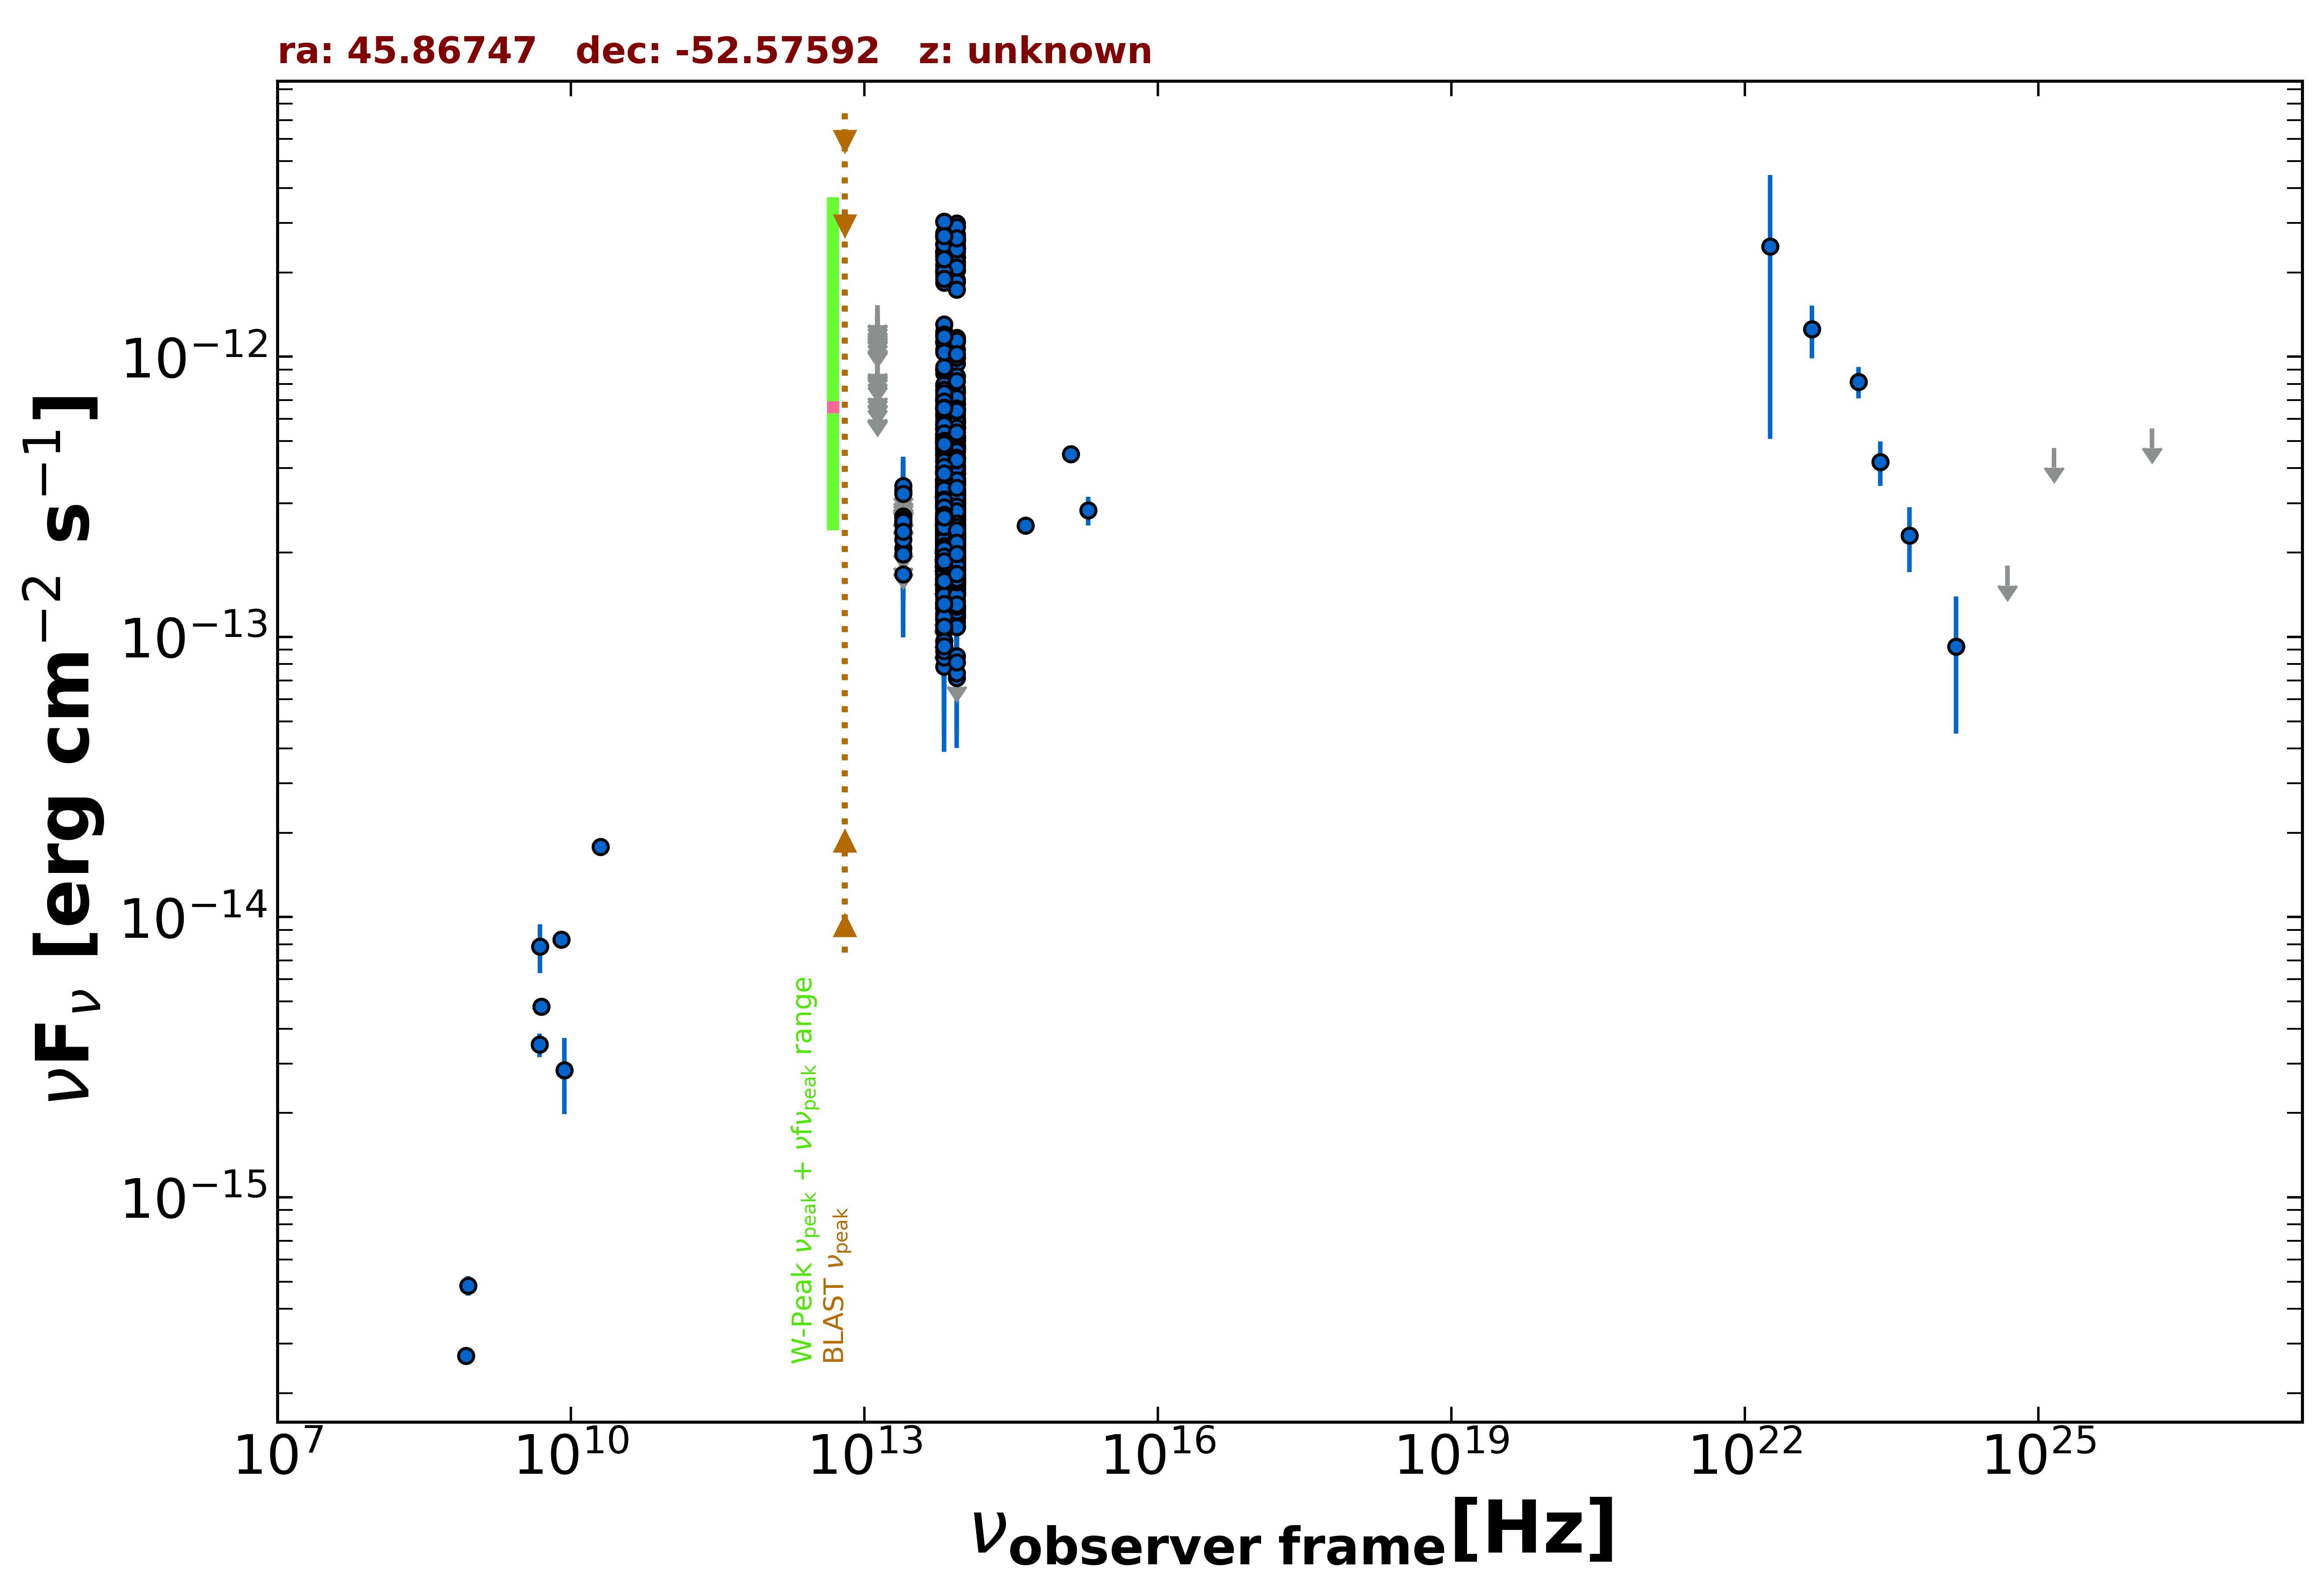

The table this chart was drawn from, first rows:
freq., flux, err_flux, MJD_start, MJD_end, flag, catalog, reference
8.870e+08, 4.843e-16, 3.900e-17, 55000, 55000, , RACS, Hale et al. 2021  PASA  38  e058
8.430e+08, 2.714e-16, 1.095e-17, 55000, 55000, , SUMSS, Manch et al. 2003  MNRAS  342  1117
5.000e+09, 4.800e-15, 3.000e-16, 55000, 55000, , AT20G, Murphy et al. 2010  MNRAS  402  2403
8.000e+09, 8.320e-15, 4.800e-16, 55000, 55000, , AT20G, Murphy et al. 2010  MNRAS  402  2403
2.000e+10, 1.780e-14, 1.000e-15, 55000, 55000, , AT20G, Murphy et al. 2010  MNRAS  402  2403
4.800e+09, 3.504e-15, 3.360e-16, 55000, 55000, , ATPMN, McConnell et al. 2012  MNRAS  422  1527
8.600e+09, 2.838e-15, 8.600e-16, 55000, 55000, , ATPMN, McConnell et al. 2012  MNRAS  422  1527
8.817e+13, 5.049e-13, 2.450e-15, 55000, 55000, , UNWISE, Schlafly et al. 2019  ApJS  240  30
6.517e+13, 4.905e-13, 3.400e-15, 55000, 55000, , UNWISE, Schlafly et al. 2019  ApJS  240  30
8.817e+13, 1.916e-13, 5.650e-15, 55000, 55000, , WISE, Wright et al. 2010  AJ  140  1868
6.517e+13, 1.933e-13, 6.600e-15, 55000, 55000, , WISE, Wright et al. 2010  AJ  140  1868
2.498e+13, 1.675e-13, 2.290e-14, 55000, 55000, , WISE, Wright et al. 2010  AJ  140  1868
1.363e+13, 2.842e-13, 9.210e-14, 55000, 55000, , WISE, Wright et al. 2010  AJ  140  1868
8.817e+13, 2.078e-13, 2.340e-14, 57206, 57206, , NEOWISE, Mainzer et al. 2014  ApJ  792  30
6.517e+13, 2.479e-13, 3.320e-14, 57206, 57206, , NEOWISE, Mainzer et al. 2014  ApJ  792  30
8.817e+13, 1.550e-13, 2.320e-14, 57206, 57206, , NEOWISE, Mainzer et al. 2014  ApJ  792  30
6.517e+13, 2.523e-13, 4.675e-14, 57206, 57206, , NEOWISE, Mainzer et al. 2014  ApJ  792  30
8.817e+13, 1.555e-13, 2.055e-14, 57205, 57205, , NEOWISE, Mainzer et al. 2014  ApJ  792  30
6.517e+13, 7.839e-14, 3.946e-14, 57205, 57205, , NEOWISE, Mainzer et al. 2014  ApJ  792  30
8.817e+13, 2.524e-13, 2.305e-14, 57206, 57206, , NEOWISE, Mainzer et al. 2014  ApJ  792  30
6.517e+13, 2.238e-13, 4.420e-14, 57206, 57206, , NEOWISE, Mainzer et al. 2014  ApJ  792  30
8.817e+13, 1.540e-13, 2.065e-14, 57205, 57205, , NEOWISE, Mainzer et al. 2014  ApJ  792  30
6.517e+13, 1.462e-13, 3.110e-14, 57205, 57205, , NEOWISE, Mainzer et al. 2014  ApJ  792  30
8.817e+13, 2.218e-13, 2.810e-14, 57206, 57206, , NEOWISE, Mainzer et al. 2014  ApJ  792  30
6.517e+13, 8.438e-14, 3.973e-14, 57206, 57206, , NEOWISE, Mainzer et al. 2014  ApJ  792  30
8.817e+13, 1.866e-13, 2.425e-14, 57206, 57206, , NEOWISE, Mainzer et al. 2014  ApJ  792  30
6.517e+13, 1.676e-13, 4.370e-14, 57206, 57206, , NEOWISE, Mainzer et al. 2014  ApJ  792  30
8.817e+13, 2.235e-13, 2.265e-14, 57207, 57207, , NEOWISE, Mainzer et al. 2014  ApJ  792  30
6.517e+13, 1.320e-13, 4.204e-14, 57207, 57207, , NEOWISE, Mainzer et al. 2014  ApJ  792  30
8.817e+13, 1.294e-13, 2.045e-14, 57206, 57206, , NEOWISE, Mainzer et al. 2014  ApJ  792  30
6.517e+13, 1.937e-13, 3.680e-14, 57206, 57206, , NEOWISE, Mainzer et al. 2014  ApJ  792  30
8.817e+13, 1.585e-13, 2.315e-14, 57206, 57206, , NEOWISE, Mainzer et al. 2014  ApJ  792  30
6.517e+13, 2.037e-13, 6.150e-14, 57206, 57206, , NEOWISE, Mainzer et al. 2014  ApJ  792  30
8.817e+13, 1.418e-13, 2.035e-14, 57205, 57205, , NEOWISE, Mainzer et al. 2014  ApJ  792  30
6.517e+13, 1.395e-13, 3.545e-14, 57205, 57205, , NEOWISE, Mainzer et al. 2014  ApJ  792  30
8.817e+13, 1.808e-13, 2.070e-14, 57207, 57207, , NEOWISE, Mainzer et al. 2014  ApJ  792  30
6.517e+13, 1.519e-13, 2.940e-14, 57207, 57207, , NEOWISE, Mainzer et al. 2014  ApJ  792  30
8.817e+13, 1.929e-13, 2.170e-14, 57206, 57206, , NEOWISE, Mainzer et al. 2014  ApJ  792  30
6.517e+13, 1.274e-13, 5.180e-14, 57206, 57206, , NEOWISE, Mainzer et al. 2014  ApJ  792  30
8.817e+13, 1.198e-13, 2.020e-14, 57205, 57205, , NEOWISE, Mainzer et al. 2014  ApJ  792  30
6.517e+13, 2.346e-13, 3.910e-14, 57205, 57205, , NEOWISE, Mainzer et al. 2014  ApJ  792  30
8.817e+13, 1.808e-13, 3.025e-14, 57206, 57206, , NEOWISE, Mainzer et al. 2014  ApJ  792  30
6.517e+13, 1.699e-13, 4.155e-14, 57206, 57206, , NEOWISE, Mainzer et al. 2014  ApJ  792  30
8.817e+13, 2.140e-13, 2.785e-14, 57206, 57206, , NEOWISE, Mainzer et al. 2014  ApJ  792  30
6.517e+13, 2.207e-13, 0.000e+00, 57206, 57206, UL, NEOWISE, Mainzer et al. 2014  ApJ  792  30
8.817e+13, 1.569e-13, 1.975e-14, 57207, 57207, , NEOWISE, Mainzer et al. 2014  ApJ  792  30
6.517e+13, 1.416e-13, 3.315e-14, 57207, 57207, , NEOWISE, Mainzer et al. 2014  ApJ  792  30
8.817e+13, 1.504e-13, 2.210e-14, 57206, 57206, , NEOWISE, Mainzer et al. 2014  ApJ  792  30
6.517e+13, 2.006e-13, 3.320e-14, 57206, 57206, , NEOWISE, Mainzer et al. 2014  ApJ  792  30
8.817e+13, 1.660e-13, 2.055e-14, 57205, 57205, , NEOWISE, Mainzer et al. 2014  ApJ  792  30
6.517e+13, 1.358e-13, 3.440e-14, 57205, 57205, , NEOWISE, Mainzer et al. 2014  ApJ  792  30
8.817e+13, 1.922e-13, 2.000e-14, 57206, 57206, , NEOWISE, Mainzer et al. 2014  ApJ  792  30
6.517e+13, 1.403e-13, 3.100e-14, 57206, 57206, , NEOWISE, Mainzer et al. 2014  ApJ  792  30
8.817e+13, 1.490e-13, 2.510e-14, 56845, 56845, , NEOWISE, Mainzer et al. 2014  ApJ  792  30
6.517e+13, 2.244e-13, 0.000e+00, 56845, 56845, UL, NEOWISE, Mainzer et al. 2014  ApJ  792  30
8.817e+13, 2.144e-13, 2.135e-14, 56845, 56845, , NEOWISE, Mainzer et al. 2014  ApJ  792  30
6.517e+13, 3.752e-13, 0.000e+00, 56845, 56845, UL, NEOWISE, Mainzer et al. 2014  ApJ  792  30
8.817e+13, 2.154e-13, 2.565e-14, 56845, 56845, , NEOWISE, Mainzer et al. 2014  ApJ  792  30
6.517e+13, 2.215e-13, 4.100e-14, 56845, 56845, , NEOWISE, Mainzer et al. 2014  ApJ  792  30
8.817e+13, 1.264e-13, 2.160e-14, 56845, 56845, , NEOWISE, Mainzer et al. 2014  ApJ  792  30
... 1,102 more rows
